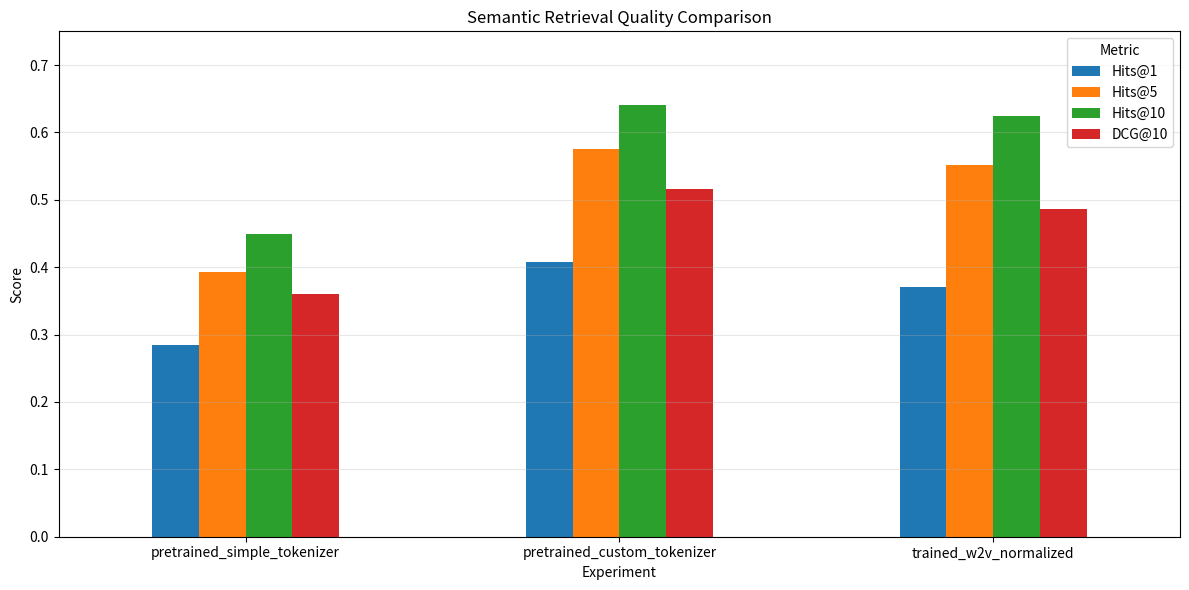

Generate this figure with matplotlib:
import pandas as pd
import matplotlib.pyplot as plt

def show_retrieval_examples(
    queries,
    candidates,
    true_indices,
    predicted_rankings,
    n_good=5,
    n_bad=5,
    top_k=5,
):
    """
    queries: list[str] — тексты query-вопросов
    candidates: list[str] — база candidate-вопросов
    true_indices: list[int] — индекс правильного candidate для каждого query
    predicted_rankings: list[list[int]] — отсортированные индексы candidates для каждого query
    """

    good_examples = []
    bad_examples = []

    for i, ranking in enumerate(predicted_rankings):
        true_idx = true_indices[i]

        example = {
            "query": queries[i],
            "true_answer": candidates[true_idx],
            "top_predictions": [candidates[j] for j in ranking[:top_k]],
            "true_rank": ranking.index(true_idx) + 1 if true_idx in ranking else None,
        }

        if ranking[0] == true_idx:
            good_examples.append(example)
        else:
            bad_examples.append(example)

    return good_examples[:n_good], bad_examples[:n_bad]

metrics_df = pd.DataFrame([
    {
        "experiment": "pretrained_simple_tokenizer",
        "Hits@1": 0.285,
        "Hits@5": 0.393,
        "Hits@10": 0.449,
        "DCG@10": 0.360,
    },
    {
        "experiment": "pretrained_custom_tokenizer",
        "Hits@1": 0.407,
        "Hits@5": 0.575,
        "Hits@10": 0.641,
        "DCG@10": 0.516,
    },
    {
        "experiment": "trained_w2v_normalized",
        "Hits@1": 0.370,
        "Hits@5": 0.551,
        "Hits@10": 0.624,
        "DCG@10": 0.487,
    },
])

plot_df = metrics_df.set_index("experiment")

ax = plot_df.plot(kind="bar", figsize=(12, 6))
plt.title("Semantic Retrieval Quality Comparison")
plt.ylabel("Score")
plt.xlabel("Experiment")
plt.xticks(rotation=0, ha="center")
plt.ylim(0, 0.75)
plt.grid(axis="y", alpha=0.3)
plt.legend(title="Metric")
plt.tight_layout()
plt.savefig("semantic_retrieval_comparison.png")

plt.figure(figsize=(12, 6))
plot_df.plot(kind="bar", ax=plt.gca())

plt.title("Semantic Retrieval Quality Comparison")
plt.ylabel("Score")
plt.xlabel("Experiment")
plt.xticks(rotation=0, ha="center")
plt.ylim(0, 0.75)
plt.grid(axis="y", alpha=0.3)
plt.legend(title="Metric")
plt.tight_layout()

plt.savefig("metrics_comparison.png", dpi=200, bbox_inches="tight")
plt.show()

def print_examples(examples, title):
    print("=" * 100)
    print(title)
    print("=" * 100)

    for idx, ex in enumerate(examples, 1):
        print(f"\nExample {idx}")
        print("-" * 100)
        print("QUERY:")
        print(ex["query"])

        print("\nTRUE ANSWER:")
        print(ex["true_answer"])

        print(f"\nTRUE RANK: {ex['true_rank']}")

        print("\nTOP PREDICTIONS:")
        for rank, pred in enumerate(ex["top_predictions"], 1):
            marker = "+" if pred == ex["true_answer"] else "  "
            print(f"{marker} {rank}. {pred}")
